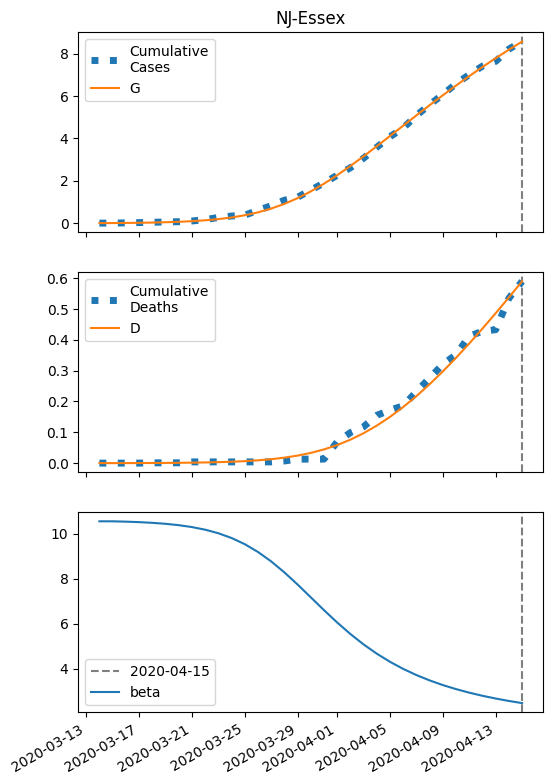

The table this chart was drawn from, first rows:
series, 2020-03-14, 2020-03-15, 2020-03-16, 2020-03-17, 2020-03-18, 2020-03-19, 2020-03-20, 2020-03-21, 2020-03-22, 2020-03-23, 2020-03-24, 2020-03-25, 2020-03-26, 2020-03-27, 2020-03-28, 2020-03-29, 2020-03-30, 2020-03-31, 2020-04-01, 2020-04-02, 2020-04-03, 2020-04-04, 2020-04-05
S, 39166, 39162, 39157, 39150, 39139, 39124, 39104, 39074, 39033, 38977, 38900, 38796, 38658, 38481, 38259, 37989, 37671, 37309, 36907, 36473, 36015, 35540, 35057
I, 7.0, 9.985, 14.23, 20.28, 28.85, 40.99, 58.09, 82.09, 115.5, 161.6, 224.2, 308, 417.4, 556.7, 728.2, 932.1, 1166, 1423, 1696, 1976, 2255, 2525, 2780
IH, 0.3251, 0.4226, 0.5905, 0.8382, 1.193, 1.698, 2.413, 3.422, 4.839, 6.816, 9.548, 13.28, 18.28, 24.87, 33.31, 43.81, 56.43, 71.06, 87.39, 105, 123.3, 141.7, 159.8
IN, 0.3091, 0.6072, 1.026, 1.618, 2.456, 3.642, 5.322, 7.698, 11.05, 15.75, 22.33, 31.43, 43.91, 60.77, 83.19, 112.4, 149.5, 195.7, 251.5, 317.4, 393.3, 478.9, 573.3
D, 0.01, 0.07502, 0.1595, 0.2776, 0.4453, 0.6839, 1.023, 1.506, 2.19, 3.158, 4.521, 6.431, 9.086, 12.74, 17.72, 24.38, 33.14, 44.43, 58.64, 76.12, 97.12, 121.8, 150.1
R, 0.0, 0.1736, 0.4066, 0.7385, 1.215, 1.9, 2.879, 4.275, 6.261, 9.075, 13.05, 18.62, 26.38, 37.09, 51.69, 71.32, 97.24, 130.8, 173.3, 226, 289.8, 365.5, 453.4
G, 7.0, 10.62, 15.77, 23.1, 33.52, 48.26, 69.09, 98.35, 139.2, 195.7, 273, 377.1, 514.4, 691.5, 913.5, 1183, 1501, 1864, 2266, 2700, 3158, 3632, 4116
H, 19586, 19586, 19586, 19586, 19586, 19586, 19586, 19586, 19586, 19586, 19586, 19586, 19586, 19586, 19586, 19586, 19586, 19586, 19586, 19586, 19586, 19586, 19586
beta, 10.55, 10.55, 10.53, 10.51, 10.48, 10.44, 10.38, 10.29, 10.17, 10.02, 9.806, 9.532, 9.187, 8.767, 8.28, 7.74, 7.172, 6.601, 6.051, 5.54, 5.077, 4.666, 4.304
